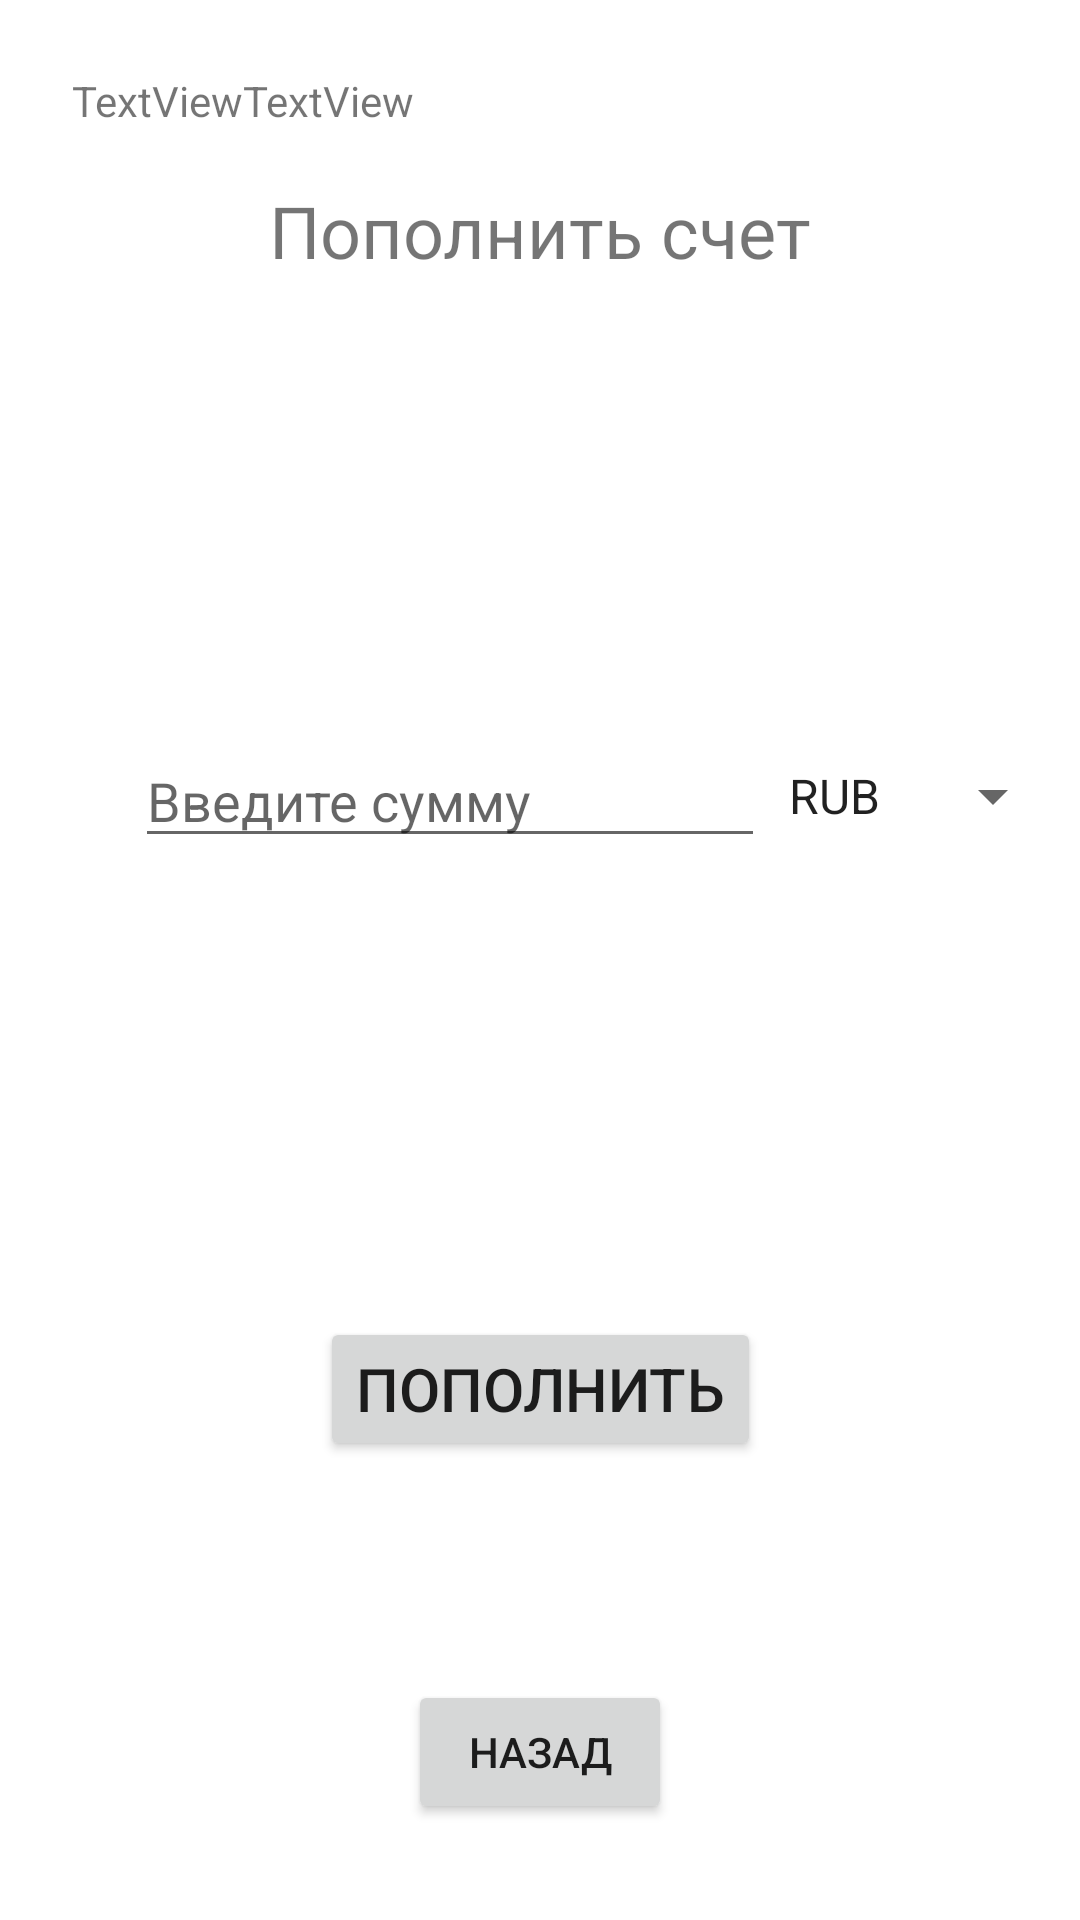

Here is an Android app screen rendered from its layout file. Give the layout XML and the strings, colors and styles it references.
<!-- AndroidManifest.xml: application theme Theme.BankomatSimulator.NoActionBar -->
<!-- res/layout/activity_add_money.xml -->
<?xml version="1.0" encoding="utf-8"?>
<androidx.constraintlayout.widget.ConstraintLayout xmlns:android="http://schemas.android.com/apk/res/android"
    xmlns:app="http://schemas.android.com/apk/res-auto"
    xmlns:tools="http://schemas.android.com/tools"
    android:layout_width="match_parent"
    android:layout_height="match_parent"
    tools:context=".activities.AddMoneyActivity">

    <TextView
        android:id="@+id/add_money_title"
        android:layout_width="wrap_content"
        android:layout_height="wrap_content"
        android:text="Пополнить счет"
        android:textSize="24sp"
        app:layout_constraintBottom_toBottomOf="parent"
        app:layout_constraintEnd_toEndOf="parent"
        app:layout_constraintStart_toStartOf="parent"
        app:layout_constraintTop_toTopOf="parent"
        app:layout_constraintVertical_bias="0.1" />

    <EditText
        android:id="@+id/edit_sum"
        android:layout_width="wrap_content"
        android:layout_height="wrap_content"
        android:ems="10"
        android:inputType="numberDecimal"
        android:hint="Введите сумму"
        app:layout_constraintBottom_toBottomOf="parent"
        app:layout_constraintEnd_toEndOf="parent"
        app:layout_constraintHorizontal_bias="0.3"
        app:layout_constraintStart_toStartOf="parent"
        app:layout_constraintTop_toBottomOf="@+id/add_money_title"
        app:layout_constraintVertical_bias="0.3" />

    <Spinner
        android:id="@+id/choose_currency_spinner"
        android:layout_width="100dp"
        android:layout_height="wrap_content"
        android:spinnerMode="dialog"
        android:entries="@array/currency"
        app:layout_constraintBottom_toBottomOf="@+id/edit_sum"
        app:layout_constraintStart_toEndOf="@+id/edit_sum"
        app:layout_constraintTop_toTopOf="@+id/edit_sum" />

    <Button
        android:id="@+id/apply_btn"
        android:layout_width="wrap_content"
        android:layout_height="wrap_content"
        android:text="Пополнить"
        android:textSize="20sp"
        app:layout_constraintBottom_toBottomOf="parent"
        app:layout_constraintEnd_toEndOf="parent"
        app:layout_constraintStart_toStartOf="parent"
        app:layout_constraintTop_toBottomOf="@+id/edit_sum" />

    <TextView
        android:id="@+id/valute_title"
        android:layout_width="wrap_content"
        android:layout_height="wrap_content"
        android:layout_marginStart="24dp"
        android:layout_marginTop="24dp"
        android:text="TextView"
        app:layout_constraintStart_toStartOf="parent"
        app:layout_constraintTop_toTopOf="parent" />

    <TextView
        android:id="@+id/valute_value"
        android:layout_width="wrap_content"
        android:layout_height="wrap_content"
        android:text="TextView"
        app:layout_constraintBottom_toBottomOf="@+id/valute_title"
        app:layout_constraintStart_toEndOf="@+id/valute_title"
        app:layout_constraintTop_toTopOf="@+id/valute_title" />

    <Button
        android:id="@+id/back_btn"
        android:layout_width="wrap_content"
        android:layout_height="wrap_content"
        android:layout_marginBottom="32dp"
        android:text="Назад"
        app:layout_constraintBottom_toBottomOf="parent"
        app:layout_constraintEnd_toEndOf="parent"
        app:layout_constraintStart_toStartOf="parent" />
</androidx.constraintlayout.widget.ConstraintLayout>
<!-- resources referenced by this layout -->
<resources>
  <string-array name="currency">
          <item>RUB</item>
          <item>EUR</item>
          <item>USD</item>
      </string-array>
  <style name="Theme.BankomatSimulator.NoActionBar">
          <item name="windowActionBar">false</item>
          <item name="windowNoTitle">true</item>
      </style>
</resources>
